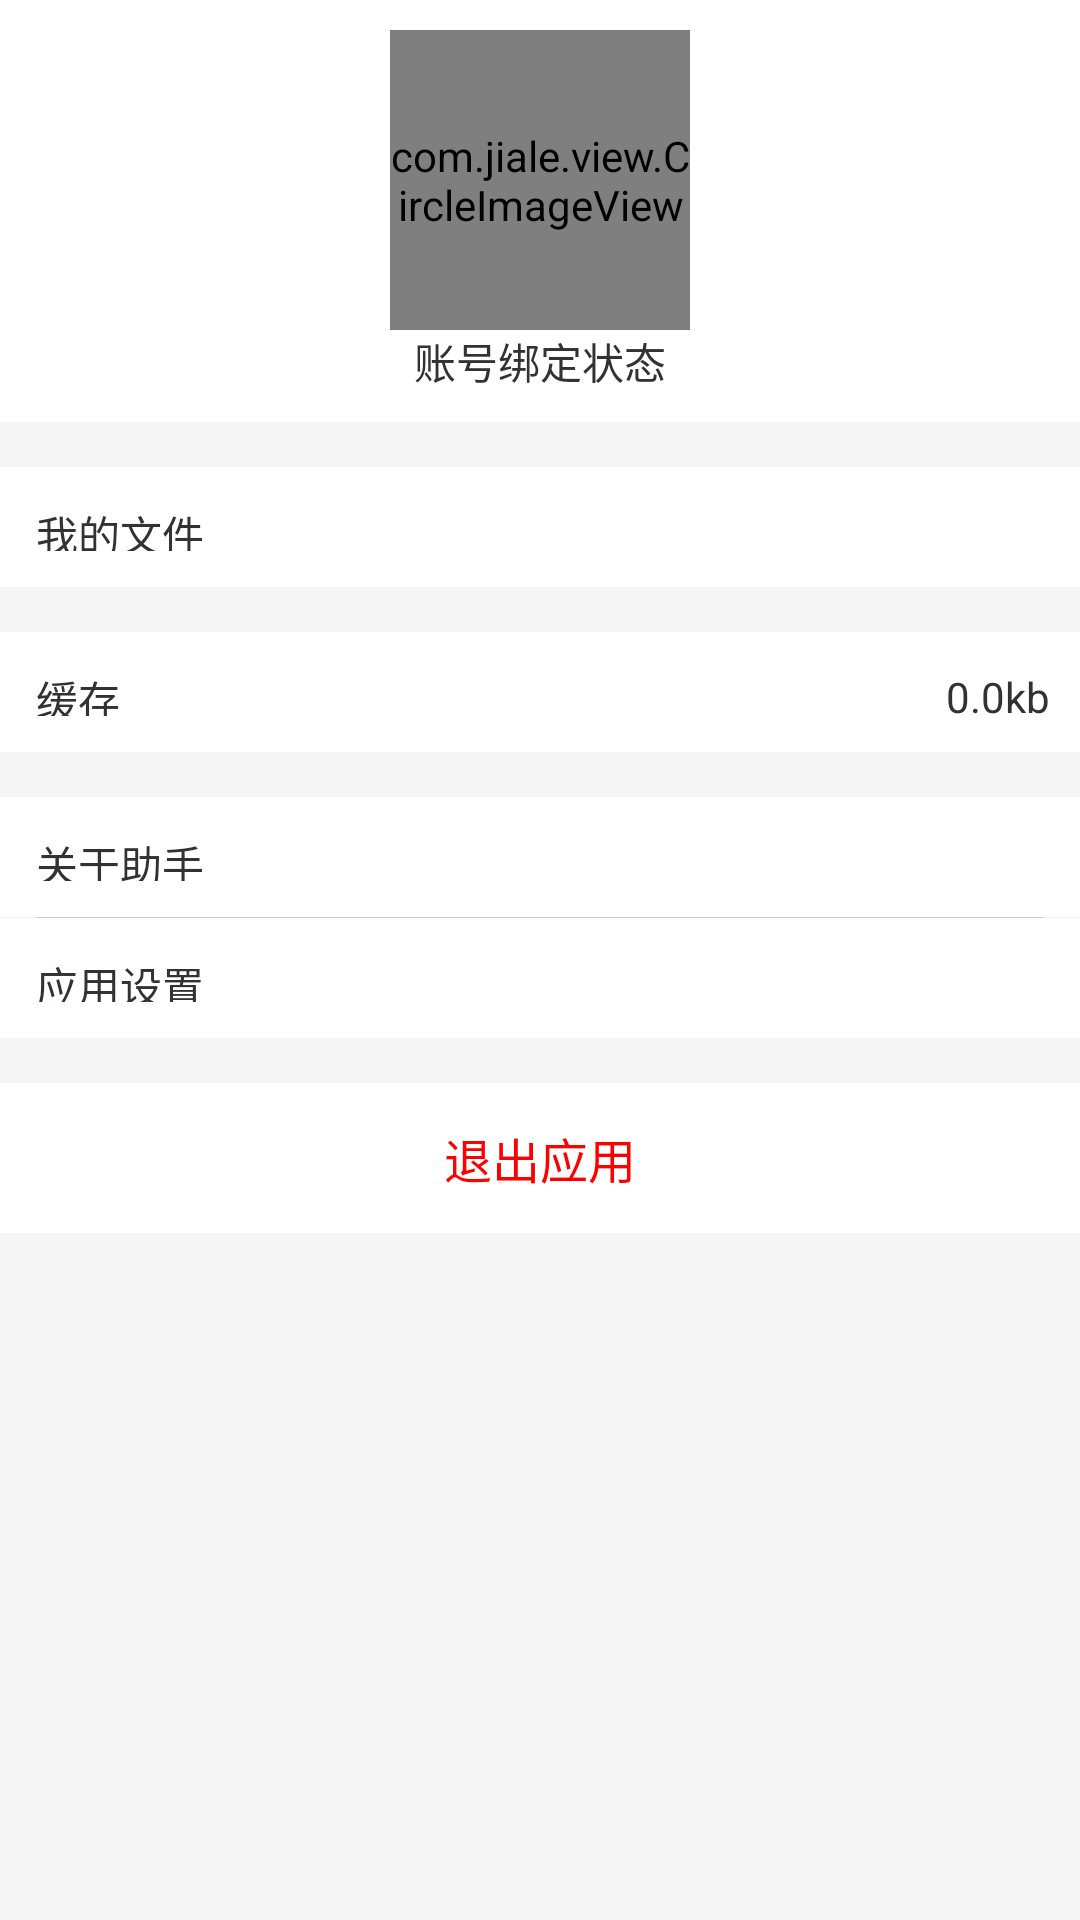

This screen was rendered from an Android layout file. Write that file and the resources it references.
<!-- AndroidManifest.xml: application theme android:Theme.Holo.Light.NoActionBar -->
<!-- res/layout/main_layout_setting.xml -->
<?xml version="1.0" encoding="utf-8"?>
<LinearLayout xmlns:android="http://schemas.android.com/apk/res/android"
    android:id="@+id/setting_pager"
    android:layout_width="match_parent"
    android:layout_height="match_parent"
    android:background="@color/whitesmoke"
    android:orientation="vertical" >

    <RelativeLayout
        android:id="@+id/setting_item_account"
        android:layout_width="match_parent"
        android:layout_height="wrap_content"
        android:background="@color/white"
        android:padding="10dp" >

        <com.jiale.view.CircleImageView
            android:id="@+id/setting_account_icon"
            android:layout_width="100dp"
            android:layout_height="100dp"
            android:layout_alignParentTop="true"
            android:layout_centerInParent="true"
            android:src="@drawable/account_icon_2" />

        <TextView
            android:id="@+id/setting_account"
            android:layout_width="wrap_content"
            android:layout_height="wrap_content"
            android:layout_below="@id/setting_account_icon"
            android:layout_centerHorizontal="true"
            android:text="账号绑定状态" />
    </RelativeLayout>

    <RelativeLayout
        android:id="@+id/setting_item_download"
        style="@style/kb_info_item_layout"
        android:layout_width="match_parent"
        android:layout_height="40dp"
        android:layout_marginTop="15dp" >

        <ImageView
            android:id="@+id/setting_download_image"
            android:layout_width="wrap_content"
            android:layout_height="wrap_content"
            android:layout_alignParentRight="true"
            android:layout_centerVertical="true"
            android:src="@drawable/setting_arrow" />

        <TextView
            android:id="@+id/setting_download"
            android:layout_width="wrap_content"
            android:layout_height="wrap_content"
            android:layout_alignParentLeft="true"
            android:layout_centerVertical="true"
            android:text="我的文件" />
    </RelativeLayout>

    <RelativeLayout
        android:id="@+id/setting_item_cache"
        style="@style/kb_info_item_layout"
        android:layout_width="match_parent"
        android:layout_height="40dp"
        android:layout_marginTop="15dp" >

        <ImageView
            android:id="@+id/setting_cache_image"
            android:layout_width="wrap_content"
            android:layout_height="wrap_content"
            android:layout_alignParentRight="true"
            android:layout_centerVertical="true"
            android:src="@drawable/setting_arrow" />

        <TextView
            android:id="@+id/setting_cache"
            android:layout_width="wrap_content"
            android:layout_height="wrap_content"
            android:layout_alignParentLeft="true"
            android:layout_centerVertical="true"
            android:text="缓存" />

        <TextView
            android:id="@+id/setting_cache_text"
            android:layout_width="wrap_content"
            android:layout_height="wrap_content"
            android:layout_centerVertical="true"
            android:layout_marginRight="10dp"
            android:layout_toLeftOf="@id/setting_cache_image"
            android:text="0.0kb" />
    </RelativeLayout>

    <RelativeLayout
        android:id="@+id/setting_item_about"
        style="@style/kb_info_item_layout"
        android:layout_width="match_parent"
        android:layout_height="40dp"
        android:layout_marginTop="15dp" >

        <ImageView
            android:id="@+id/setting_about_image"
            android:layout_width="wrap_content"
            android:layout_height="wrap_content"
            android:layout_alignParentRight="true"
            android:layout_centerVertical="true"
            android:src="@drawable/setting_arrow" />

        <TextView
            android:id="@+id/setting_about"
            android:layout_width="wrap_content"
            android:layout_height="wrap_content"
            android:layout_alignParentLeft="true"
            android:layout_centerVertical="true"
            android:text="关于助手" />
    </RelativeLayout>

    <View
        android:layout_width="match_parent"
        android:layout_height="1px"
        android:layout_marginLeft="12dp"
        android:layout_marginRight="12dp"
        android:background="@color/border" />

    <RelativeLayout
        android:id="@+id/setting_item_set"
        style="@style/kb_info_item_layout"
        android:layout_width="match_parent"
        android:layout_height="40dp" >

        <ImageView
            android:id="@+id/setting_set_image"
            android:layout_width="wrap_content"
            android:layout_height="wrap_content"
            android:layout_alignParentRight="true"
            android:layout_centerVertical="true"
            android:src="@drawable/setting_arrow" />

        <TextView
            android:id="@+id/setting_set"
            android:layout_width="wrap_content"
            android:layout_height="wrap_content"
            android:layout_alignParentLeft="true"
            android:layout_centerVertical="true"
            android:text="应用设置" />
    </RelativeLayout>

    <RelativeLayout
        android:id="@+id/setting_item_exit"
        style="@style/kb_info_item_layout"
        android:layout_width="match_parent"
        android:layout_height="50dp"
        android:layout_marginTop="15dp" >

        <TextView
            android:id="@+id/setting_exit"
            android:layout_width="wrap_content"
            android:layout_height="match_parent"
            android:layout_centerInParent="true"
            android:gravity="center"
            android:text="退出应用"
            android:textColor="@color/red"
            android:textSize="16sp" />
    </RelativeLayout>

</LinearLayout>
<!-- resources referenced by this layout -->
<resources>
  <color name="border">#ccc</color>
  <color name="red">#FF0000</color>
  <color name="white">#FFFFFF</color>
  <color name="whitesmoke">#F5F5F5</color>
  <!-- drawable account_icon_2: jpg bitmap (drawable-hdpi, 320051 bytes) -->
  <style name="kb_info_item_layout">
          <item name="android:background">@drawable/person_layout_selecter</item>
          <item name="android:clickable">true</item>
          <item name="android:paddingLeft">12dp</item>
          <item name="android:paddingTop">12dp</item>
          <item name="android:paddingBottom">12dp</item>
      </style>
  <!-- drawable person_layout_selecter (drawable) -->
  <?xml version="1.0" encoding="utf-8"?>
  <selector xmlns:android="http://schemas.android.com/apk/res/android">
  
      <item android:drawable="@color/lightgrey" android:state_pressed="true"></item>
      <item android:drawable="@color/white"></item>
  
  </selector>
  <color name="lightgrey">#D3D3D3</color>
</resources>
